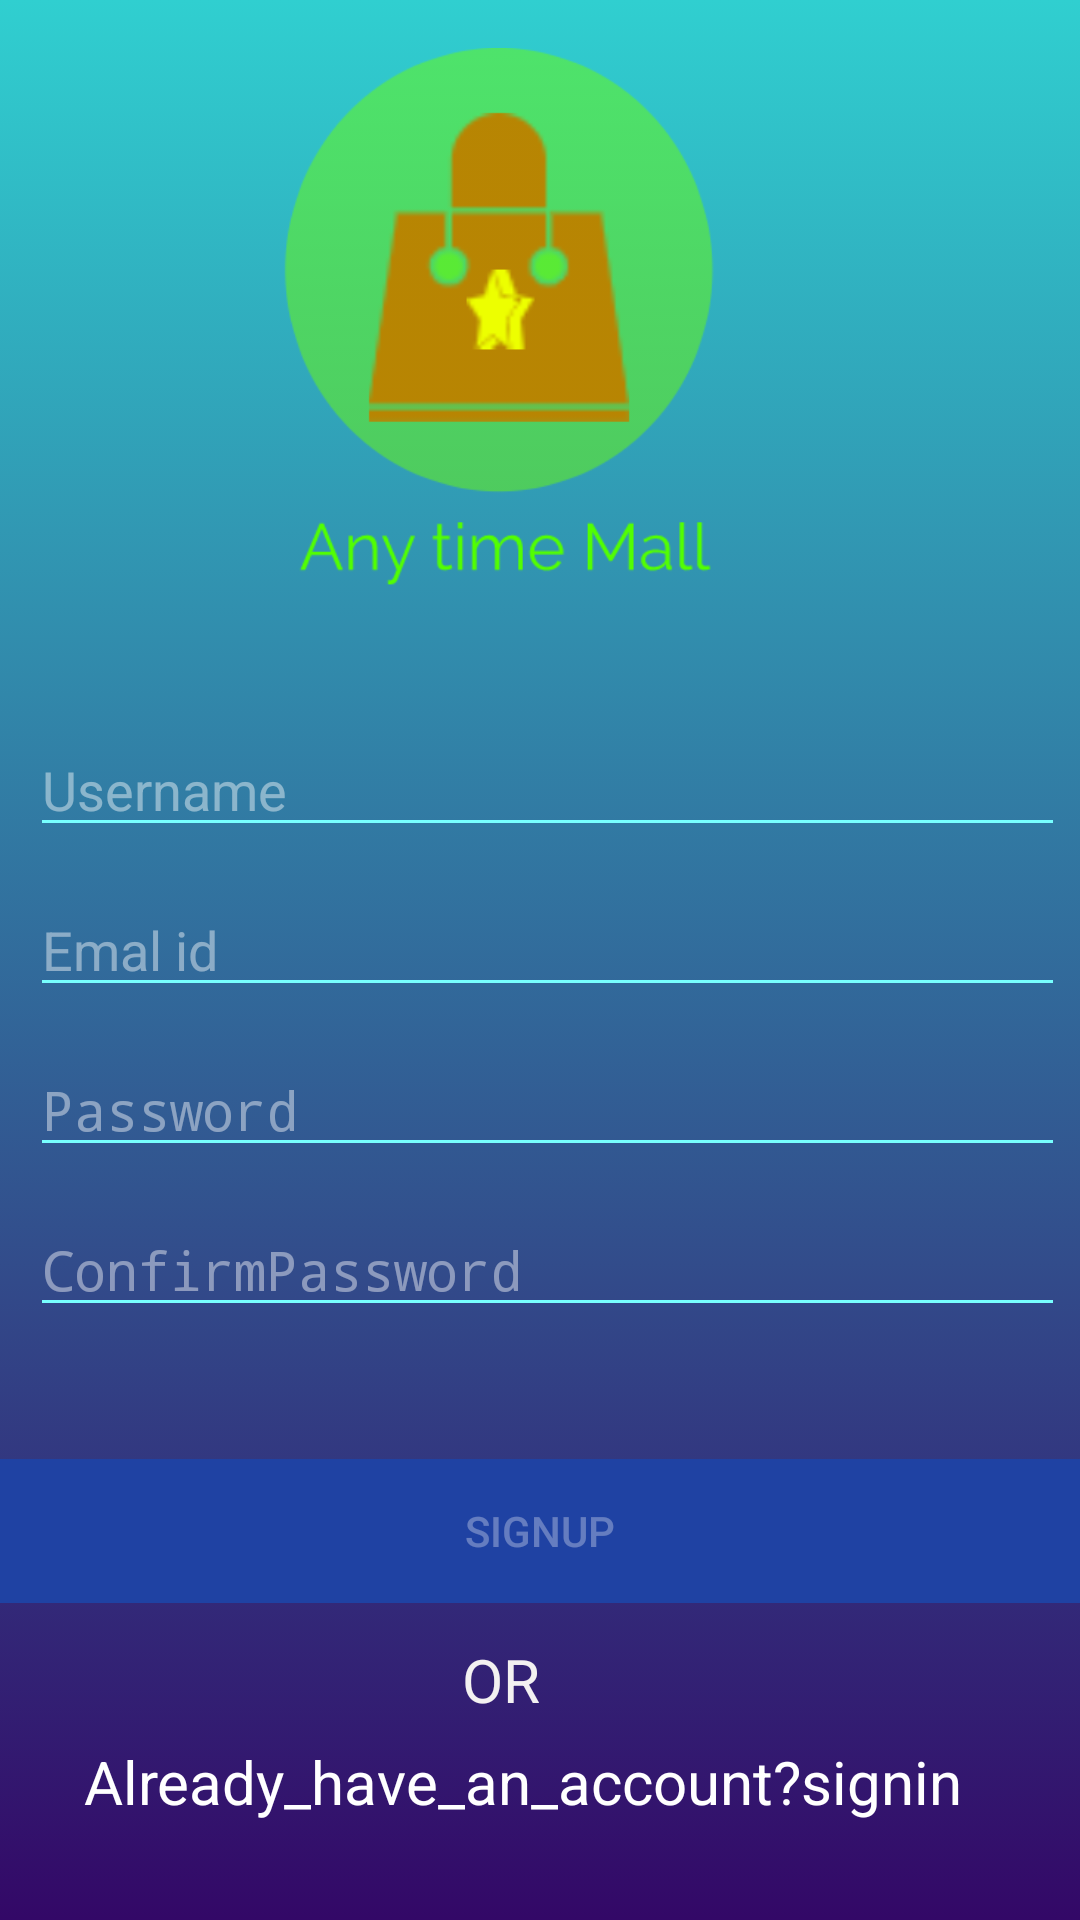

Reconstruct the res/layout file that produces this screen, plus the resources it refers to.
<!-- AndroidManifest.xml: application theme AppTheme -->
<!-- res/layout/fragment_signup.xml -->
<?xml version="1.0" encoding="utf-8"?>
<FrameLayout xmlns:android="http://schemas.android.com/apk/res/android"
    xmlns:tools="http://schemas.android.com/tools"
    android:layout_width="match_parent"
    android:layout_height="match_parent"
    xmlns:app="http://schemas.android.com/apk/res-auto"
    tools:context=".Signup"
    android:background="@drawable/simple_background">

    

    <androidx.constraintlayout.widget.ConstraintLayout
        android:layout_width="match_parent"
        android:layout_height="match_parent">

        <ImageView
            android:id="@+id/title"
            android:layout_width="254dp"
            android:layout_height="197dp"
            android:layout_marginTop="16dp"
            android:src="@mipmap/conform"
            app:layout_constraintEnd_toEndOf="parent"
            app:layout_constraintHorizontal_bias="0.39"
            app:layout_constraintStart_toStartOf="parent"
            app:layout_constraintTop_toTopOf="parent" />

        <EditText
            android:id="@+id/Sign_up_email"
            android:layout_width="0dp"
            android:layout_height="wrap_content"
            android:layout_marginStart="10dp"
            android:layout_marginTop="12dp"
            android:layout_marginEnd="5dp"
            android:backgroundTint="#77ffff"
            android:ems="10"
            android:hint="Emal id"
            android:inputType="textEmailAddress"
            android:textColor="#ffffff"
            android:textColorHint="#70ffffff"
            app:layout_constraintEnd_toEndOf="parent"
            app:layout_constraintHorizontal_bias="0.0"
            app:layout_constraintStart_toStartOf="parent"
            app:layout_constraintTop_toBottomOf="@+id/Sign_up_username" />

        <EditText
            android:id="@+id/Sign_up_password"
            android:layout_width="0dp"
            android:layout_height="wrap_content"
            android:layout_marginStart="10dp"
            android:layout_marginTop="12dp"
            android:layout_marginEnd="5dp"
            android:backgroundTint="#77ffff"
            android:ems="10"
            android:hint="Password"
            android:inputType="textPassword"
            android:textColor="#ffffff"
            android:textColorHint="#70ffffff"
            app:layout_constraintEnd_toEndOf="parent"
            app:layout_constraintHorizontal_bias="0.0"
            app:layout_constraintStart_toStartOf="parent"
            app:layout_constraintTop_toBottomOf="@+id/Sign_up_email" />

        <EditText
            android:id="@+id/Sign_up_conform_password"
            android:layout_width="0dp"
            android:layout_height="wrap_content"
            android:layout_marginStart="10dp"
            android:layout_marginTop="12dp"
            android:layout_marginEnd="5dp"
            android:backgroundTint="#77ffff"
            android:ems="10"
            android:hint="ConfirmPassword"
            android:inputType="textPassword"
            android:textColor="#ffffff"
            android:textColorHint="#70ffffff"
            app:layout_constraintEnd_toEndOf="parent"
            app:layout_constraintHorizontal_bias="0.0"
            app:layout_constraintStart_toStartOf="parent"
            app:layout_constraintTop_toBottomOf="@+id/Sign_up_password" />

        <EditText
            android:id="@+id/Sign_up_username"
            android:layout_width="0dp"
            android:layout_height="wrap_content"
            android:layout_marginStart="10dp"
            android:layout_marginTop="28dp"
            android:layout_marginEnd="5dp"
            android:backgroundTint="#77ffff"
            android:ems="10"
            android:hint="Username"
            android:inputType="textPersonName"
            android:textColor="#ffffff"
            android:textColorHint="#70ffffff"
            app:layout_constraintEnd_toEndOf="parent"
            app:layout_constraintHorizontal_bias="0.0"
            app:layout_constraintStart_toStartOf="parent"
            app:layout_constraintTop_toBottomOf="@+id/title" />

        <Button
            android:id="@+id/Singn_up"
            android:layout_width="0dp"
            android:layout_height="wrap_content"
            android:layout_marginTop="12dp"
            android:background="#1F42A3"
            android:text="Signup"
            android:textColor="#50ffffff"
            app:layout_constraintEnd_toEndOf="parent"
            android:enabled="false"
            app:layout_constraintHorizontal_bias="0.0"
            app:layout_constraintStart_toStartOf="parent"
            app:layout_constraintTop_toBottomOf="@+id/progressBar"
            tools:visibility="visible" />

        <TextView
            android:id="@+id/textView"
            android:layout_width="51dp"
            android:layout_height="26dp"
            android:layout_marginTop="12dp"
            android:text="OR"
            android:textColor="#F3F1F1"
            android:textSize="20sp"
            app:layout_constraintEnd_toEndOf="parent"
            app:layout_constraintHorizontal_bias="0.498"
            app:layout_constraintStart_toStartOf="parent"
            app:layout_constraintTop_toBottomOf="@+id/Singn_up" />

        <TextView
            android:id="@+id/Signup_to_Signin"
            android:layout_width="wrap_content"
            android:layout_height="wrap_content"
            android:layout_marginTop="8dp"
            android:text="Already_have_an_account?signin"
            android:textColor="#FFFFFF"
            android:textSize="20sp"
            app:layout_constraintEnd_toEndOf="parent"
            app:layout_constraintHorizontal_bias="0.418"
            app:layout_constraintStart_toStartOf="parent"
            app:layout_constraintTop_toBottomOf="@+id/textView" />

        <ProgressBar
            android:id="@+id/progressBar"
            style="?android:attr/progressBarStyle"
            android:layout_width="19dp"
            android:layout_height="20dp"
            android:layout_marginTop="12dp"
            android:visibility="invisible"
            app:layout_constraintEnd_toEndOf="parent"
            app:layout_constraintHorizontal_bias="0.501"
            app:layout_constraintStart_toStartOf="parent"
            app:layout_constraintTop_toBottomOf="@+id/Sign_up_conform_password" />


    </androidx.constraintlayout.widget.ConstraintLayout>

</FrameLayout>
<!-- resources referenced by this layout -->
<resources>
  <!-- drawable simple_background (drawable) -->
  <?xml version="1.0" encoding="utf-8"?>
  <selector xmlns:android="http://schemas.android.com/apk/res/android">
      <item>
          <shape>
              <gradient android:angle="90" android:startColor="#330867" android:endColor="#30cfd0"/>
          </shape>
      </item>
  </selector>
  <!-- mipmap conform: png bitmap (mipmap-xhdpi, 27477 bytes) -->
  <style name="AppTheme" parent="Theme.AppCompat.Light.NoActionBar">
          
          <item name="colorPrimary">@color/colorPrimary</item>
          <item name="colorPrimaryDark">@color/colorPrimaryDark</item>
          <item name="colorAccent">@color/colorAccent</item>
      </style>
  <color name="colorPrimary">#F8021F</color>
  <color name="colorPrimaryDark">#F8021F</color>
  <color name="colorAccent">#ffffff</color>
</resources>
